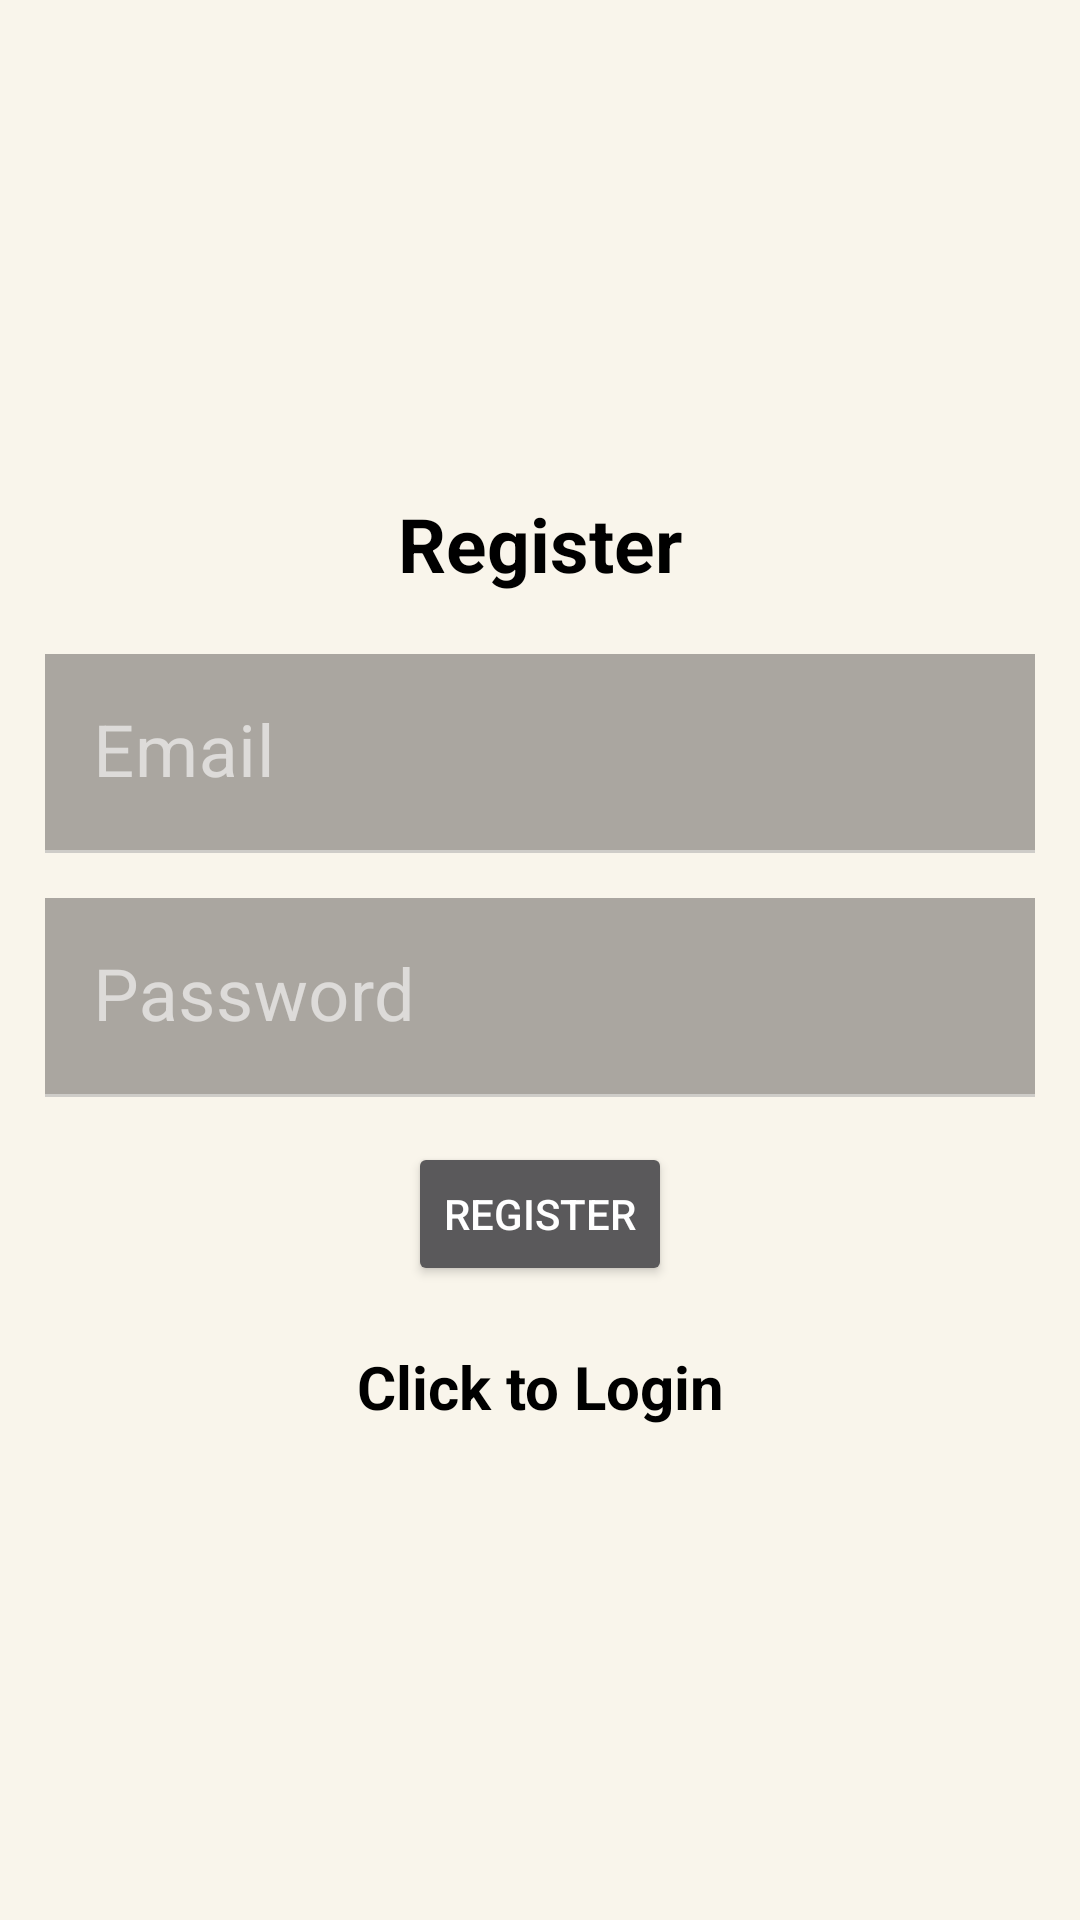

Write the Android layout XML for this screen, with the resource values it uses.
<!-- AndroidManifest.xml: application theme AppTheme -->
<!-- res/layout/activity_register.xml -->
<?xml version="1.0" encoding="utf-8"?>
<LinearLayout xmlns:android="http://schemas.android.com/apk/res/android"
    xmlns:app="http://schemas.android.com/apk/res-auto"
    xmlns:tools="http://schemas.android.com/tools"
    android:layout_width="match_parent"
    android:layout_height="match_parent"
    android:background="#F9F5EB"
    android:gravity="center"
    android:orientation="vertical"
    android:padding="15dp"
    tools:context=".Activity.Register">

    <TextView
        android:layout_width="match_parent"
        android:layout_height="wrap_content"
        android:layout_marginBottom="20dp"
        android:gravity="center"
        android:text="Register"
        android:textColor="#000000"
        android:textSize="25sp"
        android:textStyle="bold" />

    <com.google.android.material.textfield.TextInputLayout
        android:layout_width="match_parent"
        android:layout_height="wrap_content">

        <com.google.android.material.textfield.TextInputEditText
            android:id="@+id/email"
            android:layout_width="match_parent"
            android:layout_height="wrap_content"
            android:layout_marginBottom="15dp"
            android:background="#AAA6A0"
            android:hint="@string/email"
            android:textSize="24sp" />
    </com.google.android.material.textfield.TextInputLayout>

    <com.google.android.material.textfield.TextInputLayout
        android:layout_width="match_parent"
        android:layout_height="wrap_content">

        <com.google.android.material.textfield.TextInputEditText
            android:id="@+id/password"
            android:layout_width="match_parent"
            android:layout_height="wrap_content"
            android:layout_marginBottom="15dp"
            android:textSize="24sp"
            android:background="#AAA6A0"
            android:hint="@string/password" />
    </com.google.android.material.textfield.TextInputLayout>

    <ProgressBar
        android:id="@+id/progressBar"
        android:visibility="gone"
        android:layout_width="wrap_content"
        android:layout_height="wrap_content" />

    <Button
        android:id="@+id/btn_register"
        android:layout_width="wrap_content"
        android:layout_height="wrap_content"
        android:text="Register" />

    <TextView
        android:id="@+id/loginNow"
        android:textColor="#000000"
        android:text="@string/click_to_login"
        android:layout_width="match_parent"
        android:layout_height="wrap_content"
        android:textStyle="bold"
        android:gravity="center"
        android:textSize="20sp"
        android:layout_marginTop="20dp"/>
</LinearLayout>
<!-- resources referenced by this layout -->
<resources>
  <string name="click_to_login">Click to Login</string>
  <string name="email">Email</string>
  <string name="password">Password</string>
  <style name="AppTheme" parent="Theme.MaterialComponents">
          
          <item name="windowNoTitle">true</item>
          <item name="windowActionBar">false</item>
          <item name="android:windowBackground">#FFFFFF</item>
      </style>
</resources>
